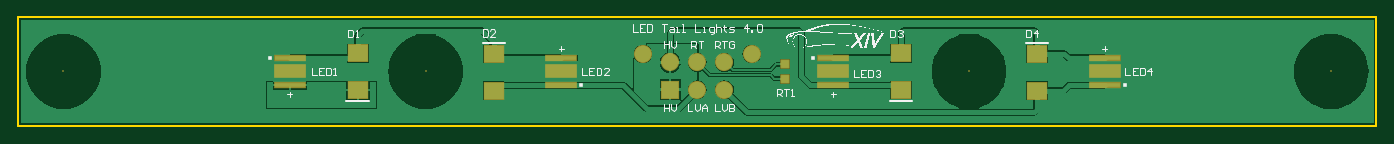
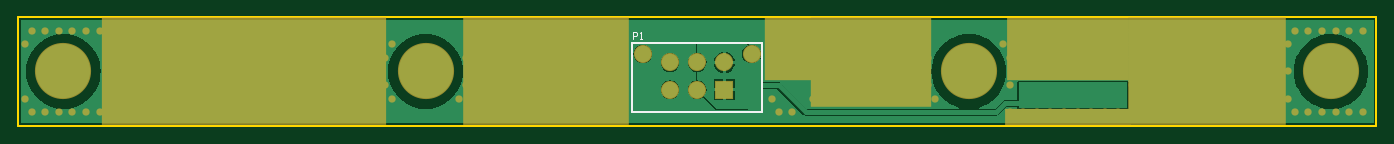
Circuit board: 8 layer files. Board 150.0 x 12.0 mm.
- bottom_copper: LEDLights_4.0.GBL (16225 bytes)
- bottom_silk: LEDLights_4.0.GBO (470 bytes)
- bottom_mask: LEDLights_4.0.GBS (7763 bytes)
- outline: LEDLights_4.0.GKO (251 bytes)
- top_copper: LEDLights_4.0.GTL (21835 bytes)
- top_silk: LEDLights_4.0.GTO (70826 bytes)
- paste: LEDLights_4.0.GTP (702 bytes)
- top_mask: LEDLights_4.0.GTS (1023 bytes)

=== bottom_copper: LEDLights_4.0.GBL (16225 bytes, source omitted) ===
=== bottom_silk: LEDLights_4.0.GBO ===
G04*
G04 #@! TF.GenerationSoftware,Altium Limited,Altium Designer,20.0.13 (296)*
G04*
G04 Layer_Color=32896*
%FSLAX25Y25*%
%MOIN*%
G70*
G01*
G75*
%ADD11C,0.00591*%
%ADD38C,0.01000*%
D11*
X323359Y37796D02*
Y40944D01*
X321785D01*
X321260Y40420D01*
Y39370D01*
X321785Y38845D01*
X323359D01*
X320210Y37796D02*
X319161D01*
X319686D01*
Y40944D01*
X320210Y40420D01*
D38*
X323622Y5906D02*
Y35827D01*
X266929D02*
X323622D01*
X266929Y5906D02*
Y35827D01*
Y5906D02*
X323622D01*
M02*

=== bottom_mask: LEDLights_4.0.GBS (7763 bytes, source omitted) ===
=== outline: LEDLights_4.0.GKO ===
G04*
G04 #@! TF.GenerationSoftware,Altium Limited,Altium Designer,20.0.13 (296)*
G04*
G04 Layer_Color=16711935*
%FSLAX25Y25*%
%MOIN*%
G70*
G01*
G75*
%ADD38C,0.01000*%
D38*
X590551D02*
Y47244D01*
X0Y0D02*
X590551D01*
X0D02*
Y47244D01*
X590551D01*
M02*

=== top_copper: LEDLights_4.0.GTL (21835 bytes, source omitted) ===
=== top_silk: LEDLights_4.0.GTO (70826 bytes, source omitted) ===
=== paste: LEDLights_4.0.GTP ===
G04*
G04 #@! TF.GenerationSoftware,Altium Limited,Altium Designer,20.0.13 (296)*
G04*
G04 Layer_Color=8421504*
%FSLAX25Y25*%
%MOIN*%
G70*
G01*
G75*
%ADD13R,0.03347X0.03347*%
%ADD14R,0.12992X0.05118*%
%ADD15R,0.12992X0.01968*%
%ADD16R,0.08500X0.07000*%
D13*
X333465Y26673D02*
D03*
Y20571D02*
D03*
D14*
X472441Y23622D02*
D03*
X354331D02*
D03*
X236221D02*
D03*
X118110D02*
D03*
D15*
X472441Y17717D02*
D03*
Y29528D02*
D03*
X354331Y29528D02*
D03*
Y17717D02*
D03*
X236221Y17717D02*
D03*
Y29528D02*
D03*
X118110Y29528D02*
D03*
Y17717D02*
D03*
D16*
X442913Y15354D02*
D03*
Y31354D02*
D03*
X383858Y31496D02*
D03*
Y15496D02*
D03*
X206693Y15354D02*
D03*
Y31354D02*
D03*
X147638Y31496D02*
D03*
Y15496D02*
D03*
M02*

=== top_mask: LEDLights_4.0.GTS ===
G04*
G04 #@! TF.GenerationSoftware,Altium Limited,Altium Designer,20.0.13 (296)*
G04*
G04 Layer_Color=8388736*
%FSLAX25Y25*%
%MOIN*%
G70*
G01*
G75*
%ADD17R,0.04147X0.04147*%
%ADD18R,0.13792X0.05918*%
%ADD19R,0.13792X0.02769*%
%ADD20R,0.09300X0.07800*%
%ADD21C,0.07887*%
%ADD22R,0.07887X0.07887*%
%ADD23C,0.00800*%
D17*
X333465Y26673D02*
D03*
Y20571D02*
D03*
D18*
X472441Y23622D02*
D03*
X354331D02*
D03*
X236221D02*
D03*
X118110D02*
D03*
D19*
X472441Y17717D02*
D03*
Y29528D02*
D03*
X354331Y29528D02*
D03*
Y17717D02*
D03*
X236221Y17717D02*
D03*
Y29528D02*
D03*
X118110Y29528D02*
D03*
Y17717D02*
D03*
D20*
X442913Y15354D02*
D03*
Y31354D02*
D03*
X383858Y31496D02*
D03*
Y15496D02*
D03*
X206693Y15354D02*
D03*
Y31354D02*
D03*
X147638Y31496D02*
D03*
Y15496D02*
D03*
D21*
X295276Y15748D02*
D03*
X271654Y31260D02*
D03*
X283465Y27559D02*
D03*
X295276D02*
D03*
X318898Y31260D02*
D03*
X307087Y15748D02*
D03*
Y27559D02*
D03*
D22*
X283465Y15748D02*
D03*
D23*
X570866Y23622D02*
D03*
X413386D02*
D03*
X177165D02*
D03*
X19685D02*
D03*
M02*

